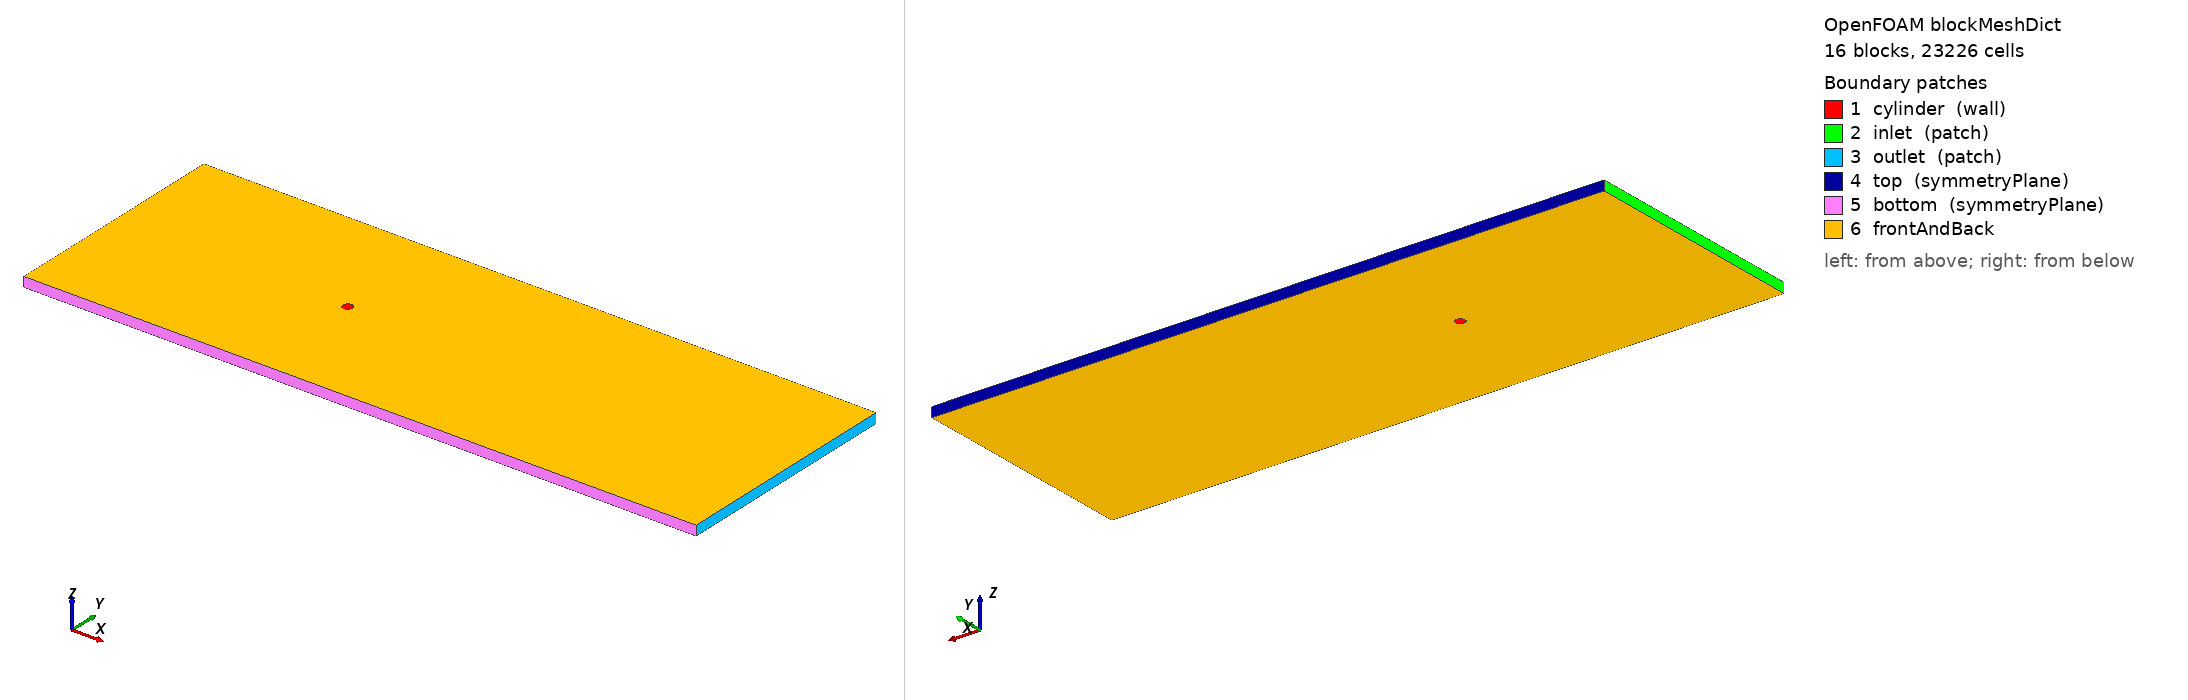

OpenFOAM case: the mesh blockMesh builds from blockMeshDict, 16 block(s), 23226 cells. Boundary patches (legend numbers): 1 cylinder (wall), 2 inlet (patch), 3 outlet (patch), 4 top (symmetryPlane), 5 bottom (symmetryPlane), 6 frontAndBack. Left view from above one corner, right view from below the opposite corner. Boundary conditions: 2 field file(s) under 0/; 0 of 6 drawn patches have an entry in a shipped field file.

=== system/blockMeshDict ===
/*  Generated by socrates.case_generation.blockmesh -- do not edit by hand  */
FoamFile
{
    version     2.0;
    format      ascii;
    class       dictionary;
    object      blockMeshDict;
}

// lengths below are in units of D; scale converts to metres
scale   0.01;

vertices
(
    (0.3535533906 -0.3535533906 0)
    (0.7071067812 -0.7071067812 0)
    (0.3535533906 0.3535533906 0)
    (0.7071067812 0.7071067812 0)
    (-0.3535533906 0.3535533906 0)
    (-0.7071067812 0.7071067812 0)
    (-0.3535533906 -0.3535533906 0)
    (-0.7071067812 -0.7071067812 0)
    (-24 -12 0)
    (-24 -2.5 0)
    (-24 2.5 0)
    (-24 12 0)
    (-2.5 -12 0)
    (-2.5 -2.5 0)
    (-2.5 2.5 0)
    (-2.5 12 0)
    (2.5 -12 0)
    (2.5 -2.5 0)
    (2.5 2.5 0)
    (2.5 12 0)
    (45 -12 0)
    (45 -2.5 0)
    (45 2.5 0)
    (45 12 0)
    (0.3535533906 -0.3535533906 1)
    (0.7071067812 -0.7071067812 1)
    (0.3535533906 0.3535533906 1)
    (0.7071067812 0.7071067812 1)
    (-0.3535533906 0.3535533906 1)
    (-0.7071067812 0.7071067812 1)
    (-0.3535533906 -0.3535533906 1)
    (-0.7071067812 -0.7071067812 1)
    (-24 -12 1)
    (-24 -2.5 1)
    (-24 2.5 1)
    (-24 12 1)
    (-2.5 -12 1)
    (-2.5 -2.5 1)
    (-2.5 2.5 1)
    (-2.5 12 1)
    (2.5 -12 1)
    (2.5 -2.5 1)
    (2.5 2.5 1)
    (2.5 12 1)
    (45 -12 1)
    (45 -2.5 1)
    (45 2.5 1)
    (45 12 1)
);

blocks
(
    hex (0 1 3 2 24 25 27 26) cylRingA (30 40 1) simpleGrading (7.748831174 1 1)
    hex (2 3 5 4 26 27 29 28) cylRingA (30 40 1) simpleGrading (7.748831174 1 1)
    hex (4 5 7 6 28 29 31 30) cylRingA (30 40 1) simpleGrading (7.748831174 1 1)
    hex (6 7 1 0 30 31 25 24) cylRingA (30 40 1) simpleGrading (7.748831174 1 1)
    hex (1 17 18 3 25 41 42 27) cylRingB (20 40 1) simpleGrading (3.293192052 1 1)
    hex (3 18 14 5 27 42 38 29) cylRingB (20 40 1) simpleGrading (3.293192052 1 1)
    hex (5 14 13 7 29 38 37 31) cylRingB (20 40 1) simpleGrading (3.293192052 1 1)
    hex (7 13 17 1 31 37 41 25) cylRingB (20 40 1) simpleGrading (3.293192052 1 1)
    hex (8 12 13 9 32 36 37 33) farField (34 27 1) simpleGrading (0.07034462892 0.166946166 1)
    hex (9 13 14 10 33 37 38 34) farField (34 40 1) simpleGrading (0.07034462892 1 1)
    hex (10 14 15 11 34 38 39 35) farField (34 27 1) simpleGrading (0.07034462892 5.989954869 1)
    hex (12 16 17 13 36 40 41 37) farField (40 27 1) simpleGrading (1 0.166946166 1)
    hex (14 18 19 15 38 42 43 39) farField (40 27 1) simpleGrading (1 5.989954869 1)
    hex (16 20 21 17 40 44 45 41) farField (105 27 1) simpleGrading (7.50800621 0.166946166 1)
    hex (17 21 22 18 41 45 46 42) farField (105 40 1) simpleGrading (7.50800621 1 1)
    hex (18 22 23 19 42 46 47 43) farField (105 27 1) simpleGrading (7.50800621 5.989954869 1)
);

edges
(
    arc 0 2 (0.5 0 0)
    arc 24 26 (0.5 0 1)
    arc 1 3 (1 0 0)
    arc 25 27 (1 0 1)
    arc 2 4 (3.061616998e-17 0.5 0)
    arc 26 28 (3.061616998e-17 0.5 1)
    arc 3 5 (6.123233996e-17 1 0)
    arc 27 29 (6.123233996e-17 1 1)
    arc 4 6 (-0.5 6.123233996e-17 0)
    arc 28 30 (-0.5 6.123233996e-17 1)
    arc 5 7 (-1 1.224646799e-16 0)
    arc 29 31 (-1 1.224646799e-16 1)
    arc 6 0 (-9.184850994e-17 -0.5 0)
    arc 30 24 (-9.184850994e-17 -0.5 1)
    arc 7 1 (-1.836970199e-16 -1 0)
    arc 31 25 (-1.836970199e-16 -1 1)
);

boundary
(
    cylinder
    {
        type wall;
        faces
        (
            (2 0 24 26)
            (4 2 26 28)
            (6 4 28 30)
            (0 6 30 24)
        );
    }
    inlet
    {
        type patch;
        faces
        (
            (9 8 32 33)
            (10 9 33 34)
            (11 10 34 35)
        );
    }
    outlet
    {
        type patch;
        faces
        (
            (20 21 45 44)
            (21 22 46 45)
            (22 23 47 46)
        );
    }
    top
    {
        type symmetryPlane;
        faces
        (
            (15 11 35 39)
            (19 15 39 43)
            (23 19 43 47)
        );
    }
    bottom
    {
        type symmetryPlane;
        faces
        (
            (8 12 36 32)
            (12 16 40 36)
            (16 20 44 40)
        );
    }
);

defaultPatch
{
    name frontAndBack;
    type empty;
}

mergePatchPairs
(
);


Also in the case, not shown: 0/U (631322 bytes, source omitted); 0/p (224983 bytes, source omitted).
